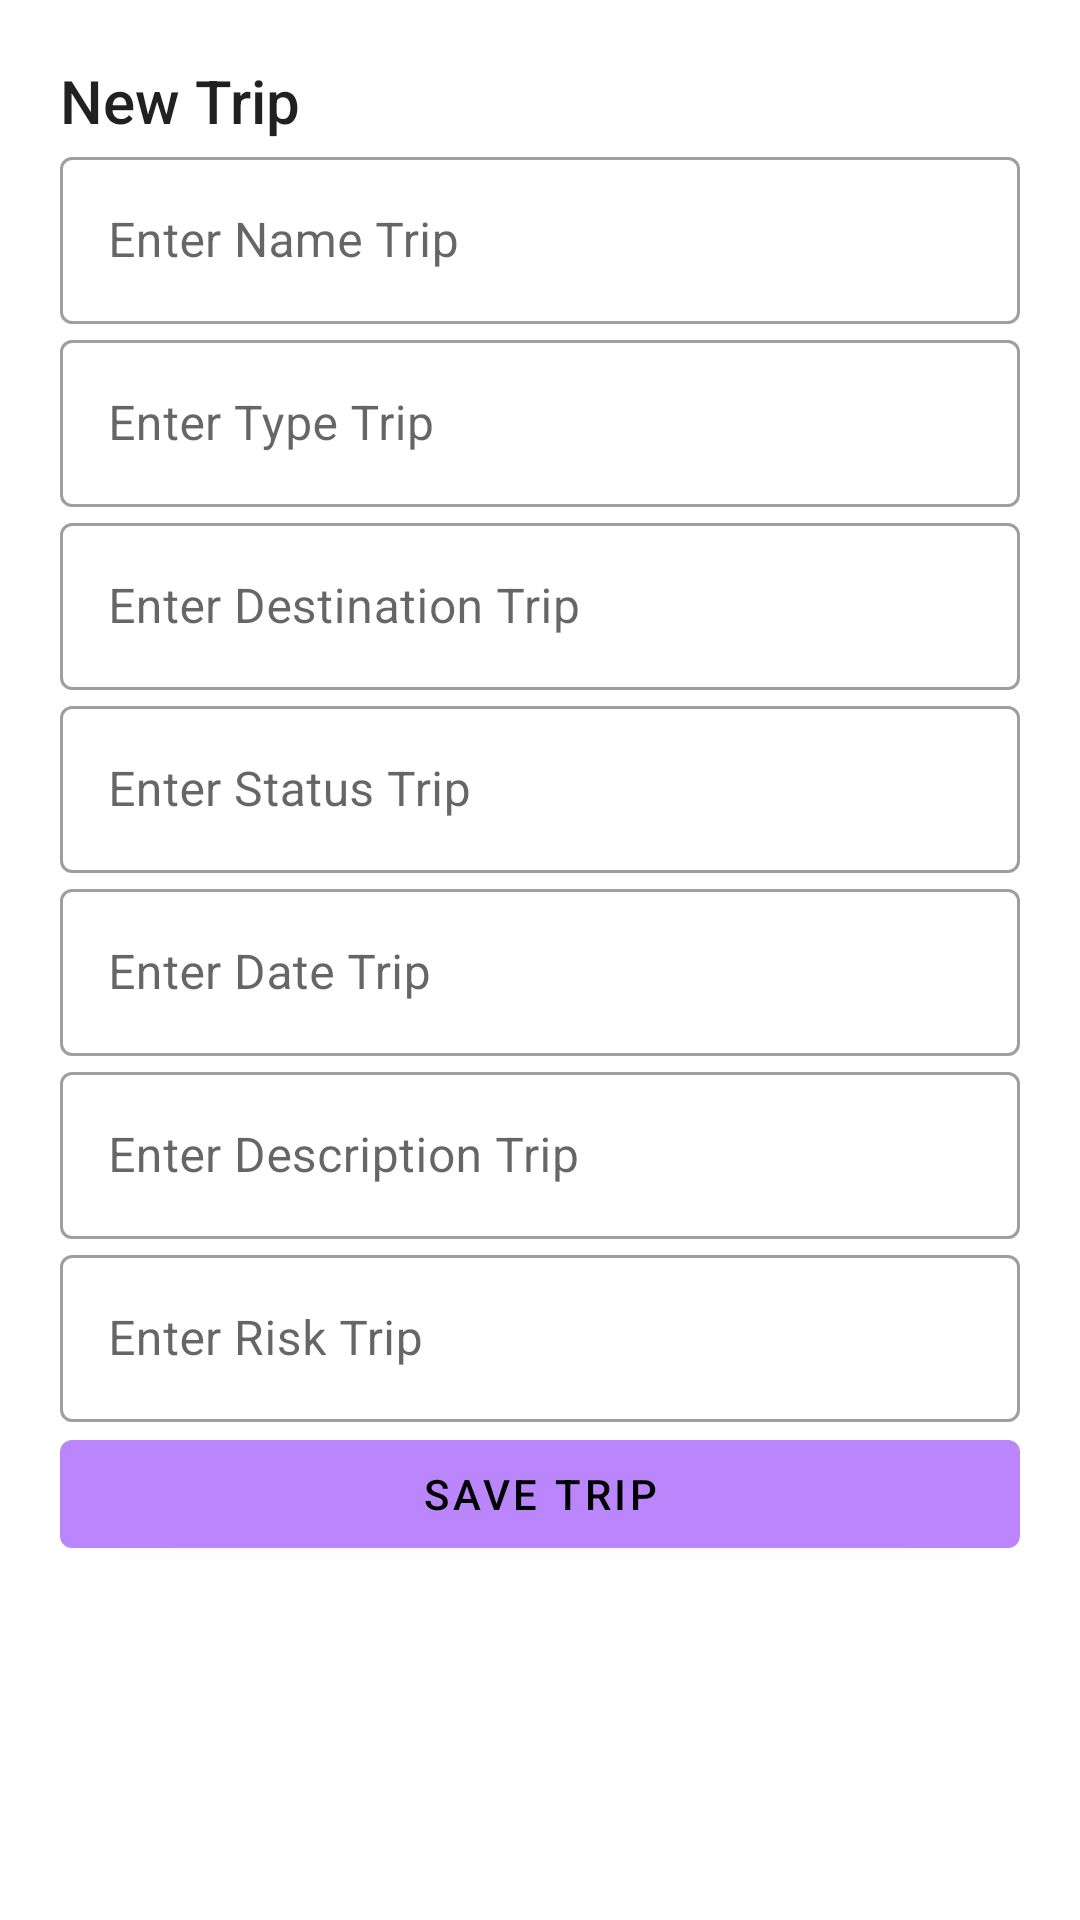

This screen was rendered from an Android layout file. Write that file and the resources it references.
<!-- AndroidManifest.xml: application theme Theme.MaterialComponents.Light.NoActionBar -->
<!-- res/layout/activity_trip_detail.xml -->
<?xml version="1.0" encoding="utf-8"?>
<LinearLayout
    xmlns:android="http://schemas.android.com/apk/res/android"
    xmlns:app="http://schemas.android.com/apk/res-auto"
    xmlns:tools="http://schemas.android.com/tools"
    android:layout_width="match_parent"
    android:layout_height="match_parent"
    android:orientation="vertical"
    tools:context=".Trip.TripDetailActivity">

    <TextView
        style="@style/TextAppearance.AppCompat.Title"
        android:layout_width="match_parent"
        android:layout_height="wrap_content"
        android:layout_marginHorizontal="20dp"
        android:layout_marginTop="20dp"
        android:text="New Trip"
        android:textSize="20dp" />

    

    <com.google.android.material.textfield.TextInputLayout
        style="@style/Widget.MaterialComponents.TextInputLayout.OutlinedBox"
        android:layout_width="match_parent"
        android:layout_height="wrap_content"
        android:layout_marginHorizontal="20dp">
        <com.google.android.material.textfield.TextInputEditText
            android:layout_width="match_parent"
            android:layout_height="match_parent"
            android:id="@+id/tbName"
            android:hint="Enter Name Trip">
        </com.google.android.material.textfield.TextInputEditText>
    </com.google.android.material.textfield.TextInputLayout>

    <com.google.android.material.textfield.TextInputLayout
        style="@style/Widget.MaterialComponents.TextInputLayout.OutlinedBox"
        android:layout_width="match_parent"
        android:layout_height="wrap_content"
        android:layout_marginHorizontal="20dp">
        <com.google.android.material.textfield.TextInputEditText
            android:layout_width="match_parent"
            android:layout_height="match_parent"
            android:id="@+id/tbType_trip"
            android:hint="Enter Type Trip">
        </com.google.android.material.textfield.TextInputEditText>
    </com.google.android.material.textfield.TextInputLayout>

    <com.google.android.material.textfield.TextInputLayout
        style="@style/Widget.MaterialComponents.TextInputLayout.OutlinedBox"
        android:layout_width="match_parent"
        android:layout_height="wrap_content"
        android:layout_marginHorizontal="20dp">
        <com.google.android.material.textfield.TextInputEditText
            android:layout_width="match_parent"
            android:layout_height="match_parent"
            android:id="@+id/tbDestination"
            android:hint="Enter Destination Trip">
        </com.google.android.material.textfield.TextInputEditText>
    </com.google.android.material.textfield.TextInputLayout>

    <com.google.android.material.textfield.TextInputLayout
        style="@style/Widget.MaterialComponents.TextInputLayout.OutlinedBox"
        android:layout_width="match_parent"
        android:layout_height="wrap_content"
        android:layout_marginHorizontal="20dp">
        <com.google.android.material.textfield.TextInputEditText
            android:layout_width="match_parent"
            android:layout_height="match_parent"
            android:id="@+id/tbStatus"
            android:hint="Enter Status Trip">
        </com.google.android.material.textfield.TextInputEditText>
    </com.google.android.material.textfield.TextInputLayout>
    <com.google.android.material.textfield.TextInputLayout
        style="@style/Widget.MaterialComponents.TextInputLayout.OutlinedBox"
        android:layout_width="match_parent"
        android:layout_height="wrap_content"
        android:layout_marginHorizontal="20dp">
        <com.google.android.material.textfield.TextInputEditText
            android:layout_width="match_parent"
            android:layout_height="match_parent"
            android:id="@+id/tbDate"
            android:hint="Enter Date Trip">
        </com.google.android.material.textfield.TextInputEditText>
    </com.google.android.material.textfield.TextInputLayout>

    <com.google.android.material.textfield.TextInputLayout
        style="@style/Widget.MaterialComponents.TextInputLayout.OutlinedBox"
        android:layout_width="match_parent"
        android:layout_height="wrap_content"
        android:layout_marginHorizontal="20dp">
        <com.google.android.material.textfield.TextInputEditText
            android:layout_width="match_parent"
            android:layout_height="match_parent"
            android:id="@+id/tbDescription"
            android:hint="Enter Description Trip">
        </com.google.android.material.textfield.TextInputEditText>
    </com.google.android.material.textfield.TextInputLayout>

    <com.google.android.material.textfield.TextInputLayout
        style="@style/Widget.MaterialComponents.TextInputLayout.OutlinedBox"
        android:layout_width="match_parent"
        android:layout_height="wrap_content"
        android:layout_marginHorizontal="20dp">
        <com.google.android.material.textfield.TextInputEditText
            android:layout_width="match_parent"
            android:layout_height="match_parent"
            android:id="@+id/tbRisk"
            android:hint="Enter Risk Trip">
        </com.google.android.material.textfield.TextInputEditText>
    </com.google.android.material.textfield.TextInputLayout>


    <com.google.android.material.button.MaterialButton
        android:id="@+id/btnCreate"
        android:layout_width="match_parent"
        android:layout_height="wrap_content"
        android:layout_gravity="center"
        android:layout_marginHorizontal="20dp"
        android:text="Save Trip"
        android:textColor="@color/black"
        app:backgroundTint="@color/purple_200">

    </com.google.android.material.button.MaterialButton>
</LinearLayout>
<!-- resources referenced by this layout -->
<resources>
  <color name="black">#FF000000</color>
  <color name="purple_200">#FFBB86FC</color>
</resources>
